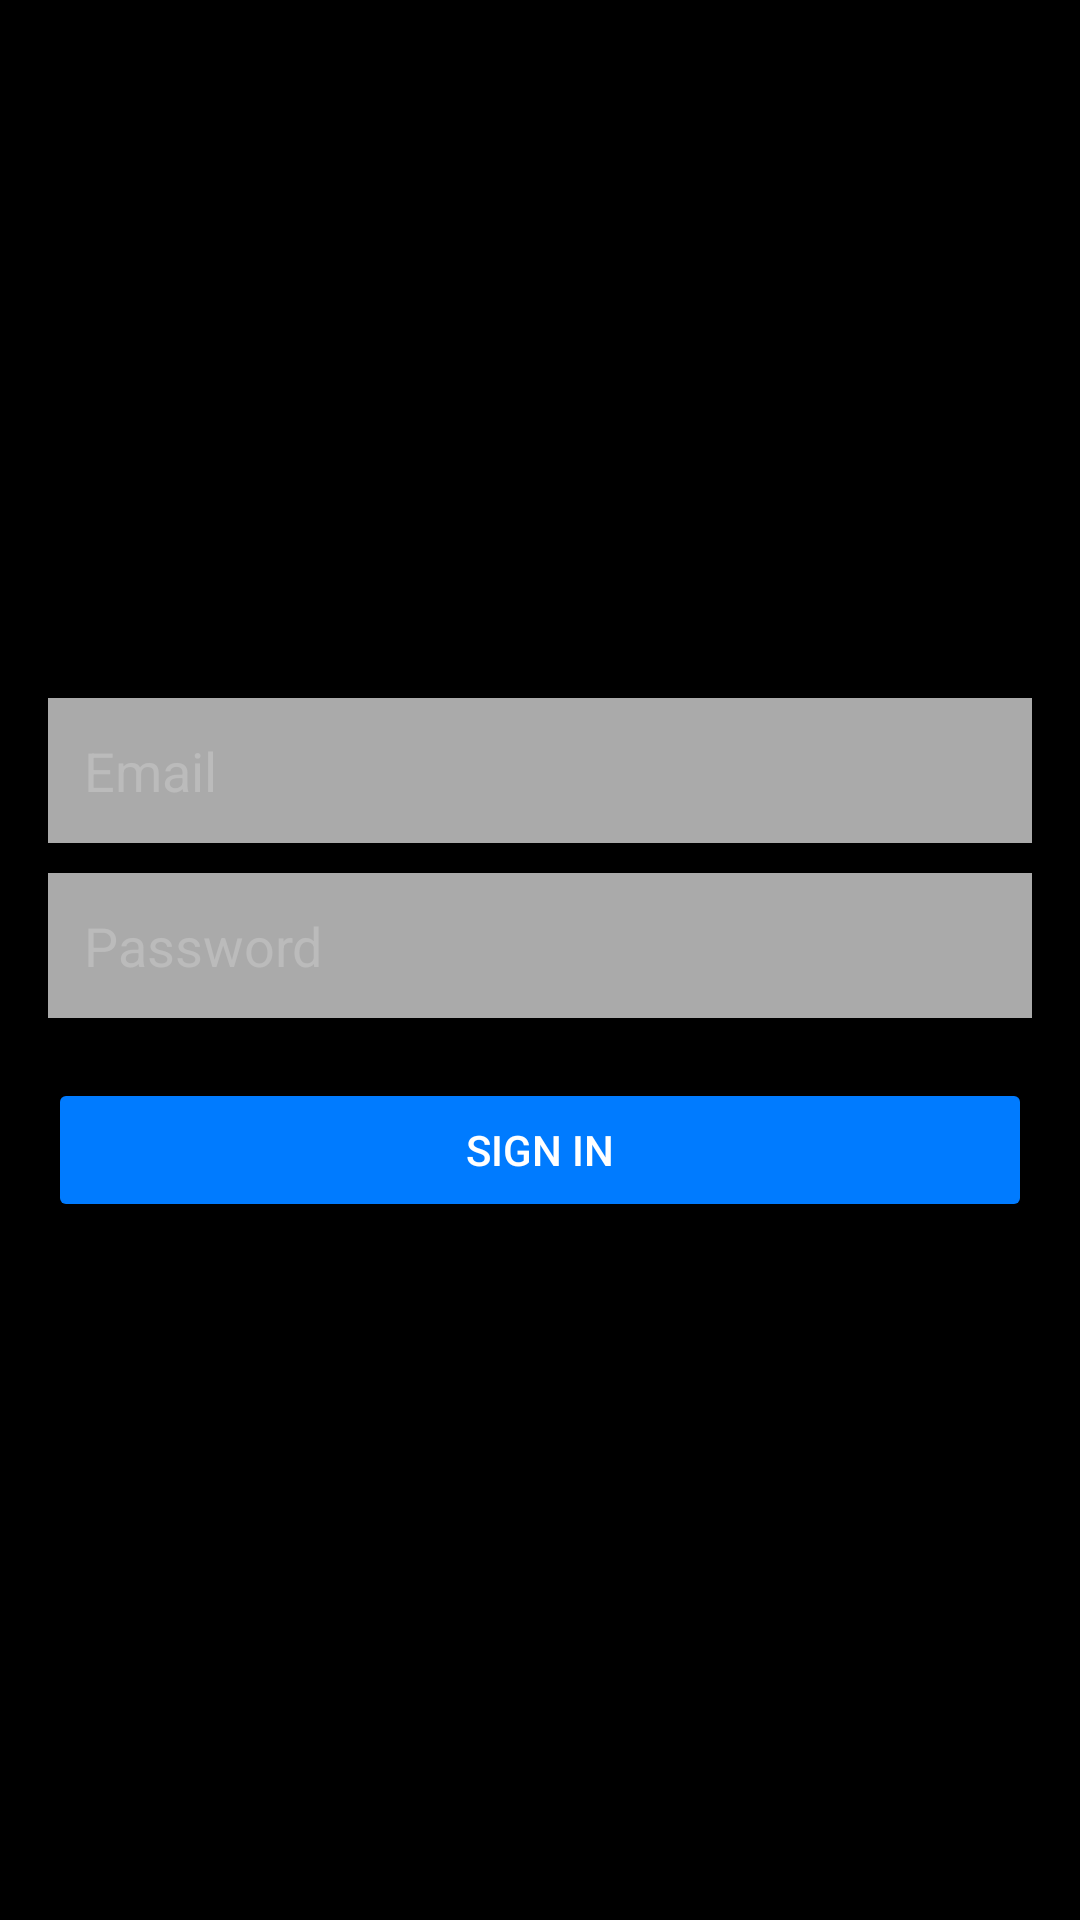

Layout XML and referenced resources for this Android screen:
<!-- AndroidManifest.xml: application theme Theme.Tradex -->
<!-- res/layout/activity_login.xml -->
<?xml version="1.0" encoding="utf-8"?>
<LinearLayout
    xmlns:android="http://schemas.android.com/apk/res/android"
    android:layout_width="match_parent"
    android:layout_height="match_parent"
    android:orientation="vertical"
    android:gravity="center"
    android:padding="16dp"
    android:background="#000000">

    <EditText
        android:id="@+id/emailEditText"
        android:layout_width="match_parent"
        android:layout_height="wrap_content"
        android:hint="Email"
        android:inputType="textEmailAddress"
        android:textColor="#FFFFFF"
        android:textColorHint="#BBBBBB"
        android:background="@android:color/darker_gray"
        android:padding="12dp"
        android:layout_marginBottom="10dp" />

    <EditText
        android:id="@+id/passwordEditText"
        android:layout_width="match_parent"
        android:layout_height="wrap_content"
        android:hint="Password"
        android:inputType="textPassword"
        android:textColor="#FFFFFF"
        android:textColorHint="#BBBBBB"
        android:background="@android:color/darker_gray"
        android:padding="12dp"
        android:layout_marginBottom="20dp" />

    <Button
        android:id="@+id/signInButton"
        android:layout_width="match_parent"
        android:layout_height="wrap_content"
        android:text="Sign In"
        android:textColor="#FFFFFF"
        android:backgroundTint="#007BFF"
        android:padding="12dp" />

</LinearLayout>
<!-- resources referenced by this layout -->
<resources>
  <style name="Theme.Tradex" parent="Theme.MaterialComponents.DayNight.DarkActionBar">
          
          <item name="colorPrimary">@color/purple_500</item>
          <item name="colorPrimaryVariant">@color/purple_700</item>
          <item name="colorOnPrimary">@color/white</item>
          
          <item name="colorSecondary">@color/teal_200</item>
          <item name="colorSecondaryVariant">@color/teal_700</item>
          <item name="colorOnSecondary">@color/black</item>
          
          <item name="android:statusBarColor">?attr/colorPrimaryVariant</item>
          
      </style>
  <!-- not gathered from this repository: default colours our renderer supplied (Android Studio template values) -->
  <color name="purple_500">#FF6200EE</color>
  <color name="purple_700">#FF3700B3</color>
  <color name="teal_200">#FF03DAC5</color>
  <color name="teal_700">#FF018786</color>
  <color name="black">#FF000000</color>
  <color name="white">#FFFFFFFF</color>
</resources>
